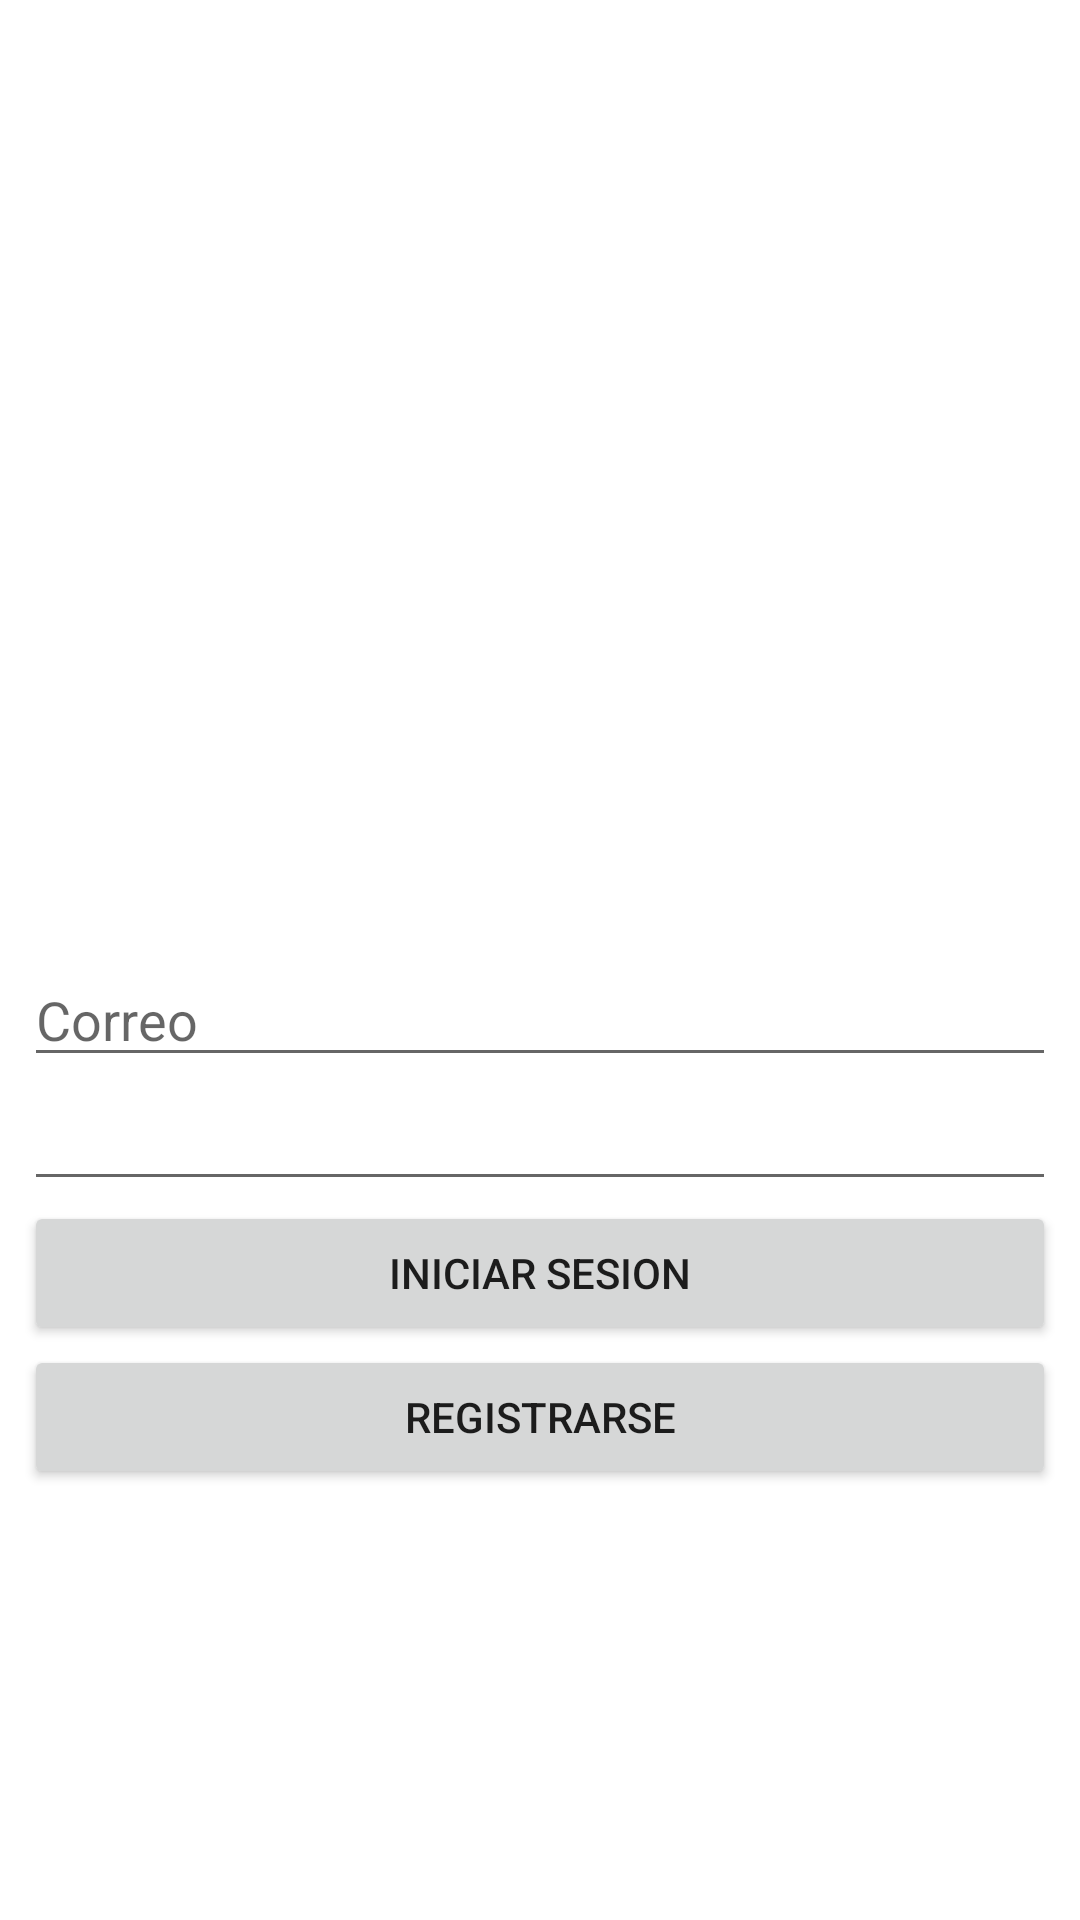

Write the Android layout XML for this screen, with the resource values it uses.
<!-- AndroidManifest.xml: application theme Theme.VRoomAndroid -->
<!-- res/layout/activity_main.xml -->
<?xml version="1.0" encoding="utf-8"?>
<androidx.constraintlayout.widget.ConstraintLayout xmlns:android="http://schemas.android.com/apk/res/android"
    xmlns:app="http://schemas.android.com/apk/res-auto"
    xmlns:tools="http://schemas.android.com/tools"
    android:id="@+id/password"
    android:layout_width="match_parent"
    android:layout_height="match_parent"
    tools:context=".MainActivity">

    <LinearLayout
        android:layout_width="344dp"
        android:layout_height="214dp"
        android:orientation="vertical"
        app:layout_constraintBottom_toBottomOf="parent"
        app:layout_constraintEnd_toEndOf="parent"
        app:layout_constraintHorizontal_bias="0.492"
        app:layout_constraintStart_toStartOf="parent"
        app:layout_constraintTop_toTopOf="parent"
        app:layout_constraintVertical_bias="0.746">

        <EditText
            android:id="@+id/correoLogin"
            android:layout_width="match_parent"
            android:layout_height="wrap_content"
            android:ems="10"
            android:hint="Correo"
            android:inputType="textPersonName" />

        <EditText
            android:id="@+id/PasswordLogin"
            android:layout_width="match_parent"
            android:layout_height="wrap_content"
            android:ems="10"
            android:inputType="textPassword" />

        <Button
            android:id="@+id/iniciarSesionBtn"
            android:layout_width="match_parent"
            android:layout_height="wrap_content"
            android:onClick="iniciarSesion"
            android:text="@string/btn_iniciar_pantalla" />

        <Button
            android:id="@+id/registrarBtn"
            android:layout_width="match_parent"
            android:layout_height="wrap_content"
            android:onClick="registrarse"
            android:text="@string/btn_registrar_pantalla" />
    </LinearLayout>
</androidx.constraintlayout.widget.ConstraintLayout>
<!-- resources referenced by this layout -->
<resources>
  <string name="btn_iniciar_pantalla">Iniciar Sesion</string>
  <string name="btn_registrar_pantalla">Registrarse</string>
  <style name="Theme.VRoomAndroid" parent="Theme.MaterialComponents.DayNight.DarkActionBar">
  
          
          <item name="colorPrimary">@color/purple_500</item>
          <item name="colorPrimaryVariant">@color/purple_700</item>
          <item name="colorOnPrimary">@color/white</item>
          
          <item name="colorSecondary">@color/teal_200</item>
          <item name="colorSecondaryVariant">@color/teal_700</item>
          <item name="colorOnSecondary">@color/black</item>
          
          <item name="android:statusBarColor" tools:targetApi="l">?attr/colorPrimaryVariant</item>
          
      </style>
  <color name="purple_500">#FF6200EE</color>
  <color name="purple_700">#FF3700B3</color>
  <color name="white">#FFFFFFFF</color>
  <color name="teal_200">#FF03DAC5</color>
  <color name="teal_700">#FF018786</color>
  <color name="black">#FF000000</color>
</resources>
